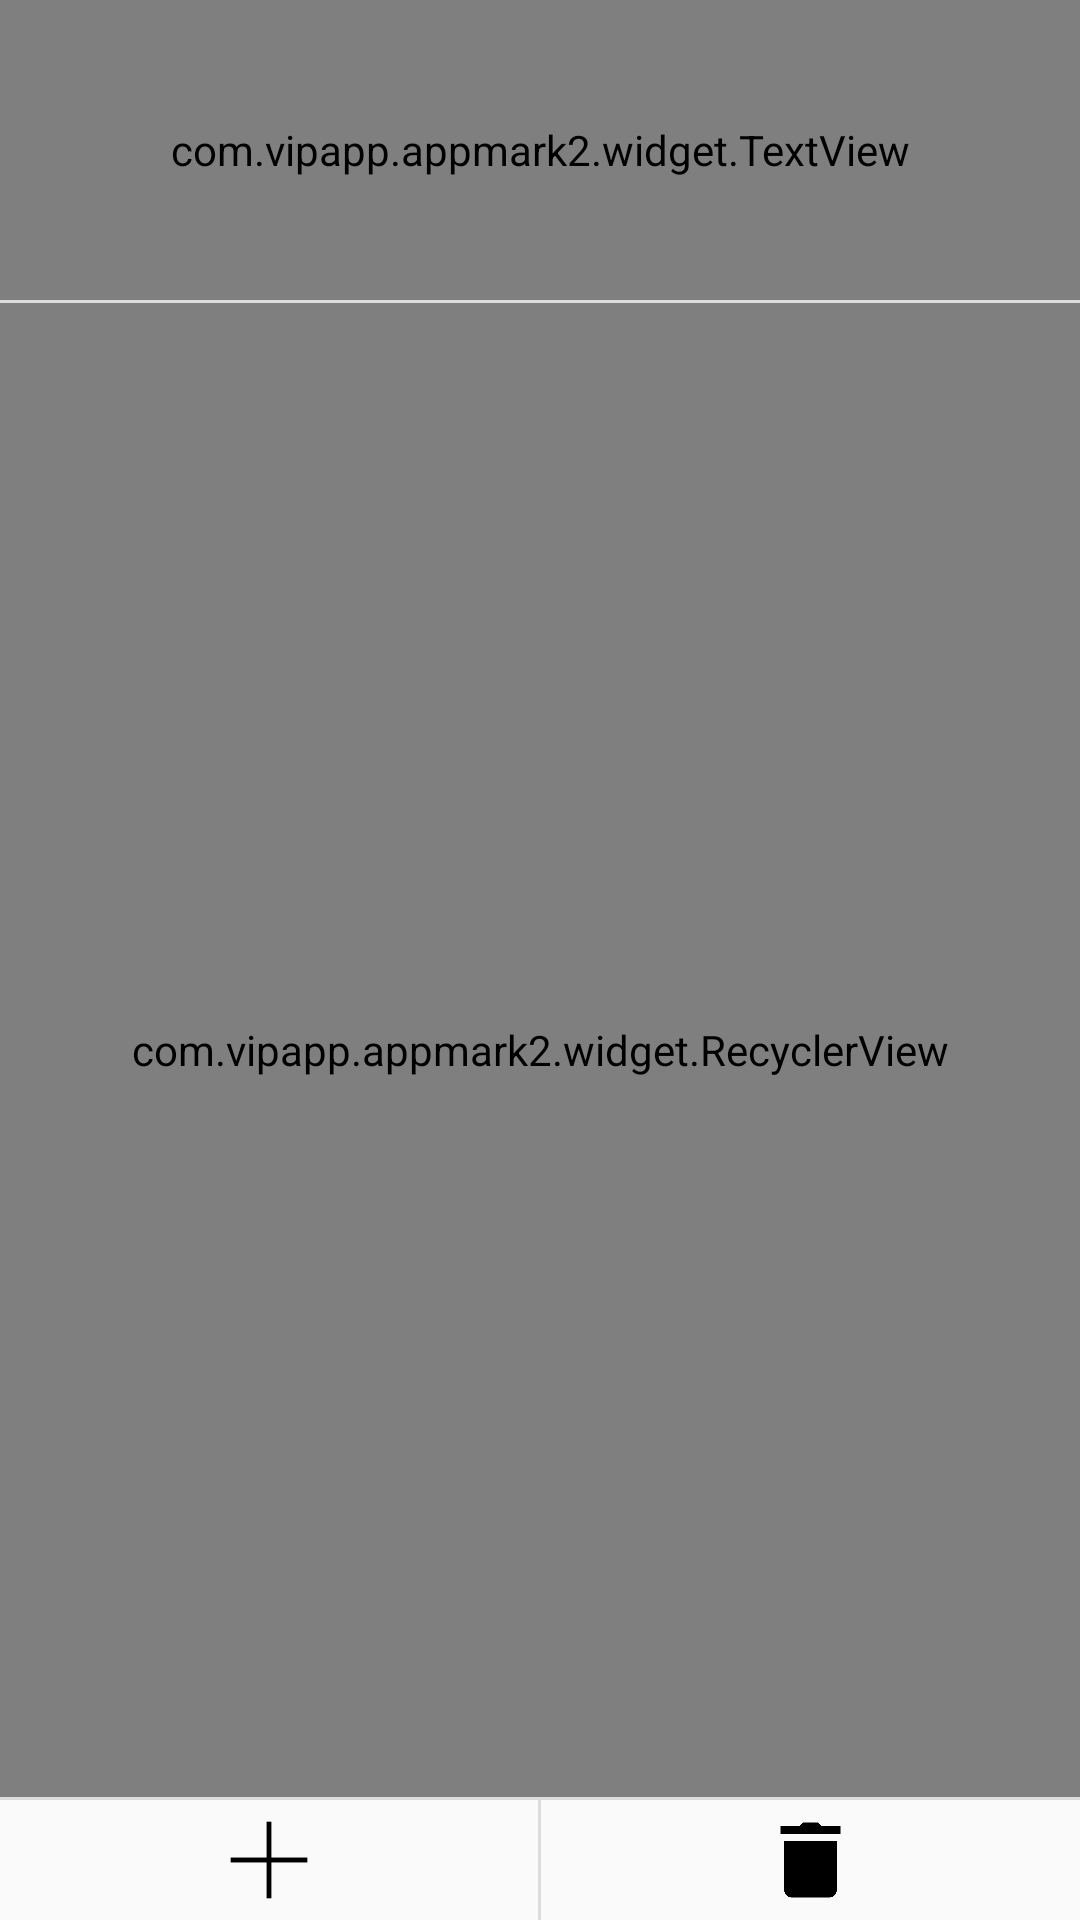

This screen was rendered from an Android layout file. Write that file and the resources it references.
<!-- AndroidManifest.xml: application theme AppTheme -->
<!-- res/layout/edit_view_dialog.xml -->
<?xml version="1.0" encoding="utf-8"?>
<LinearLayout xmlns:android="http://schemas.android.com/apk/res/android"
    xmlns:app="http://schemas.android.com/apk/res-auto"
    android:layout_width="match_parent"
    android:layout_height="500dp"
    android:orientation="vertical">

    <com.vipapp.appmark2.widget.TextView
        android:id="@+id/title"
        android:layout_width="match_parent"
        android:layout_height="100dp"
        android:layout_weight="0"
        android:gravity="center"
        android:text="Text"
        android:textSize="24sp" />

    <View
        android:id="@+id/divider2"
        android:layout_width="match_parent"
        android:layout_height="1dp"
        android:background="?android:attr/listDivider" />

    <com.vipapp.appmark2.widget.RecyclerView
        android:id="@+id/recycler"
        android:layout_width="match_parent"
        android:layout_height="0dp"
        android:layout_weight="1"
        app:menuClass="EditViewDialogMenu" />

        <View
            android:id="@+id/divider3"
            android:layout_width="match_parent"
            android:layout_height="1dp"
            android:background="?android:attr/listDivider" />

    <LinearLayout
        android:id="@+id/sum"
        android:layout_width="match_parent"
        android:layout_height="40dp"
        android:layout_weight="0"
        android:orientation="horizontal">

        <ImageView
            android:id="@+id/create"
            android:layout_width="0dp"
            android:layout_height="wrap_content"
            android:layout_weight="1"
            android:background="?android:attr/selectableItemBackground"
            app:srcCompat="@drawable/create" />

        <View
            android:id="@+id/divider4"
            android:layout_width="1dp"
            android:layout_height="match_parent"
            android:layout_weight="0"
            android:background="?android:attr/listDivider" />

        <ImageView
            android:id="@+id/delete"
            android:layout_width="0dp"
            android:layout_height="wrap_content"
            android:layout_weight="1"
            android:background="?android:attr/selectableItemBackground"
            android:padding="5dp"
            app:srcCompat="@drawable/delete" />
    </LinearLayout>
</LinearLayout>
<!-- resources referenced by this layout -->
<resources>
  <!-- drawable create: png bitmap (drawable, 288 bytes) -->
  <!-- drawable delete: png bitmap (drawable, 1736 bytes) -->
  <style name="AppTheme" parent="@style/CommonTheme" />
  <style name="CommonTheme" parent="@style/Theme.AppCompat.Light">
          <item name="android:windowBackground">@color/windowBackground</item>
          <item name="android:windowFullscreen">false</item>
          <item name="android:statusBarColor">@color/statusBarColor</item>
          <item name="colorAccent">@color/colorAccent</item>
          <item name="colorPrimaryDark">@color/colorPrimaryDark</item>
          <item name="windowNoTitle">true</item>
      </style>
  <color name="windowBackground">#fffafafa</color>
  <color name="statusBarColor">#ffcecece</color>
  <color name="colorAccent">#ff1e6af7</color>
  <color name="colorPrimaryDark">#fffafafa</color>
</resources>
